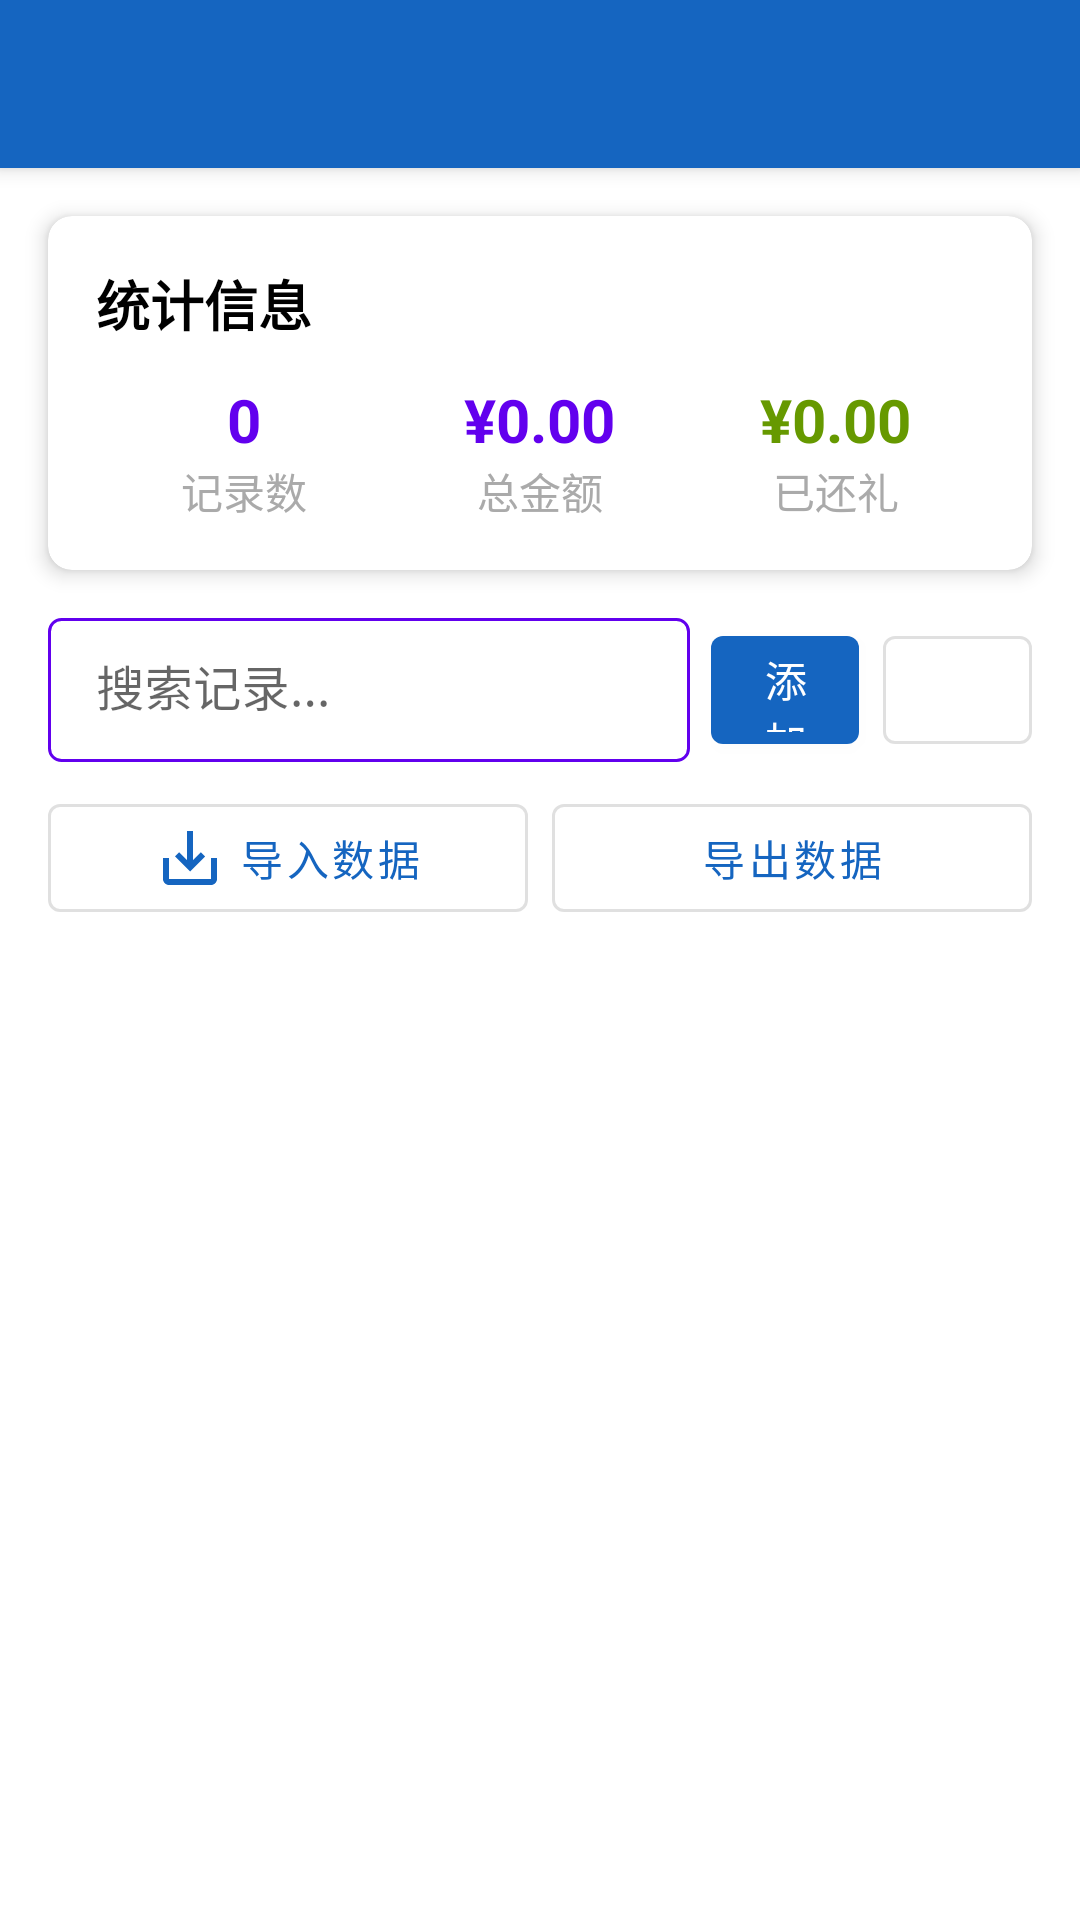

The Android layout XML behind this screen, and the referenced resources:
<!-- AndroidManifest.xml: activity theme Theme.Ledger.NoActionBar -->
<!-- res/layout/activity_book_detail.xml -->
<?xml version="1.0" encoding="utf-8"?>
<androidx.coordinatorlayout.widget.CoordinatorLayout 
    xmlns:android="http://schemas.android.com/apk/res/android"
    xmlns:app="http://schemas.android.com/apk/res-auto"
    xmlns:tools="http://schemas.android.com/tools"
    android:layout_width="match_parent"
    android:layout_height="match_parent"
    tools:context=".BookDetailActivity">

    <com.google.android.material.appbar.AppBarLayout
        android:layout_width="match_parent"
        android:layout_height="wrap_content">

        <androidx.appcompat.widget.Toolbar
            android:id="@+id/toolbar"
            android:layout_width="match_parent"
            android:layout_height="?attr/actionBarSize"
            android:background="?attr/colorPrimary"
            app:titleTextColor="@android:color/white" />

    </com.google.android.material.appbar.AppBarLayout>

    <LinearLayout
        android:layout_width="match_parent"
        android:layout_height="match_parent"
        android:orientation="vertical"
        app:layout_behavior="@string/appbar_scrolling_view_behavior">

        
        <com.google.android.material.card.MaterialCardView
            android:layout_width="match_parent"
            android:layout_height="wrap_content"
            android:layout_margin="16dp"
            app:cardElevation="4dp"
            app:cardCornerRadius="8dp">

            <LinearLayout
                android:layout_width="match_parent"
                android:layout_height="wrap_content"
                android:orientation="vertical"
                android:padding="16dp">

                <TextView
                    android:layout_width="wrap_content"
                    android:layout_height="wrap_content"
                    android:text="@string/statistics"
                    android:textSize="18sp"
                    android:textStyle="bold"
                    android:textColor="@android:color/black"
                    android:layout_marginBottom="12dp" />

                <LinearLayout
                    android:layout_width="match_parent"
                    android:layout_height="wrap_content"
                    android:orientation="horizontal">

                    <LinearLayout
                        android:layout_width="0dp"
                        android:layout_height="wrap_content"
                        android:layout_weight="1"
                        android:orientation="vertical"
                        android:gravity="center">

                        <TextView
                            android:id="@+id/textViewRecordCount"
                            android:layout_width="wrap_content"
                            android:layout_height="wrap_content"
                            android:text="0"
                            android:textSize="20sp"
                            android:textStyle="bold"
                            android:textColor="@color/design_default_color_primary" />

                        <TextView
                            android:layout_width="wrap_content"
                            android:layout_height="wrap_content"
                            android:text="@string/records_count"
                            android:textSize="14sp"
                            android:textColor="@android:color/darker_gray" />

                    </LinearLayout>

                    <LinearLayout
                        android:layout_width="0dp"
                        android:layout_height="wrap_content"
                        android:layout_weight="1"
                        android:orientation="vertical"
                        android:gravity="center">

                        <TextView
                            android:id="@+id/textViewTotalAmount"
                            android:layout_width="wrap_content"
                            android:layout_height="wrap_content"
                            android:text="¥0.00"
                            android:textSize="20sp"
                            android:textStyle="bold"
                            android:textColor="@color/design_default_color_primary" />

                        <TextView
                            android:layout_width="wrap_content"
                            android:layout_height="wrap_content"
                            android:text="@string/total_amount"
                            android:textSize="14sp"
                            android:textColor="@android:color/darker_gray" />

                    </LinearLayout>

                    <LinearLayout
                        android:layout_width="0dp"
                        android:layout_height="wrap_content"
                        android:layout_weight="1"
                        android:orientation="vertical"
                        android:gravity="center">

                        <TextView
                            android:id="@+id/textViewReturnAmount"
                            android:layout_width="wrap_content"
                            android:layout_height="wrap_content"
                            android:text="¥0.00"
                            android:textSize="20sp"
                            android:textStyle="bold"
                            android:textColor="@android:color/holo_green_dark" />

                        <TextView
                            android:layout_width="wrap_content"
                            android:layout_height="wrap_content"
                            android:text="@string/return_amount"
                            android:textSize="14sp"
                            android:textColor="@android:color/darker_gray" />

                    </LinearLayout>

                </LinearLayout>

            </LinearLayout>

        </com.google.android.material.card.MaterialCardView>

        
        <LinearLayout
            android:layout_width="match_parent"
            android:layout_height="wrap_content"
            android:orientation="horizontal"
            android:layout_marginHorizontal="16dp"
            android:layout_marginBottom="8dp">

            <com.google.android.material.textfield.TextInputLayout
                android:layout_width="0dp"
                android:layout_height="wrap_content"
                android:layout_weight="2"
                android:layout_marginEnd="7dp"
                android:hint="@string/search_records"
                app:startIconDrawable="@drawable/ic_search"
                app:boxStrokeWidth="0dp"
                app:boxStrokeWidthFocused="0dp">

                <com.google.android.material.textfield.TextInputEditText
                    android:id="@+id/editTextSearch"
                    android:layout_width="match_parent"
                    android:layout_height="48dp"
                    android:inputType="text"
                    android:paddingStart="16dp"
                    android:paddingEnd="16dp"
                    android:background="@drawable/search_input_background" />

            </com.google.android.material.textfield.TextInputLayout>

            
            <LinearLayout
                android:layout_width="0dp"
                android:layout_height="wrap_content"
                android:layout_weight="1"
                android:orientation="horizontal"
                android:baselineAligned="false">

                <com.google.android.material.button.MaterialButton
                    android:id="@+id/buttonAddRecord"
                    style="@style/Widget.MaterialComponents.Button"
                    android:layout_width="0dp"
                    android:layout_height="48dp"
                    android:layout_weight="1"
                    android:layout_marginStart="0dp"
                    android:layout_marginTop="0dp"
                    android:layout_marginEnd="4dp"
                    android:text="@string/add_record"
                    app:icon="@drawable/ic_add"
                    app:iconTint="@android:color/white" />

                <com.google.android.material.button.MaterialButton
                    android:id="@+id/buttonAdvancedSearch"
                    style="@style/Widget.MaterialComponents.Button.OutlinedButton"
                    android:layout_width="0dp"
                    android:layout_height="48dp"
                    android:layout_weight="1"
                    android:layout_marginStart="4dp"
                    app:icon="@drawable/ic_filter_list"
                    app:iconGravity="textStart"
                    app:iconTint="?attr/colorPrimary" />

            </LinearLayout>

        </LinearLayout>

        
        <LinearLayout
            android:layout_width="match_parent"
            android:layout_height="wrap_content"
            android:orientation="horizontal"
            android:layout_marginHorizontal="16dp"
            android:layout_marginBottom="8dp">

            <com.google.android.material.button.MaterialButton
                android:id="@+id/buttonImport"
                style="@style/Widget.MaterialComponents.Button.OutlinedButton"
                android:layout_width="0dp"
                android:layout_height="48dp"
                android:layout_weight="1"
                android:layout_marginEnd="4dp"
                android:text="@string/import_data"
                app:icon="@drawable/ic_import"
                app:iconGravity="textStart"
                app:iconTint="?attr/colorPrimary" />

            <com.google.android.material.button.MaterialButton
                android:id="@+id/buttonExport"
                style="@style/Widget.MaterialComponents.Button.OutlinedButton"
                android:layout_width="0dp"
                android:layout_height="48dp"
                android:layout_weight="1"
                android:layout_marginStart="4dp"
                android:text="@string/export_data"
                app:icon="@drawable/ic_export"
                app:iconGravity="textStart"
                app:iconTint="?attr/colorPrimary" />

        </LinearLayout>

        
        <androidx.recyclerview.widget.RecyclerView
            android:id="@+id/recyclerViewRecords"
            android:layout_width="match_parent"
            android:layout_height="0dp"
            android:layout_weight="1"
            android:padding="8dp"
            tools:listitem="@layout/item_gift_record" />

        
        <LinearLayout
            android:id="@+id/layoutEmpty"
            android:layout_width="match_parent"
            android:layout_height="0dp"
            android:layout_weight="1"
            android:gravity="center"
            android:orientation="vertical"
            android:visibility="gone">

            <ImageView
                android:layout_width="120dp"
                android:layout_height="120dp"
                android:src="@drawable/ic_launcher_foreground"
                android:alpha="0.3" />

            <TextView
                android:layout_width="wrap_content"
                android:layout_height="wrap_content"
                android:layout_marginTop="16dp"
                android:text="@string/no_records_yet"
                android:textSize="18sp"
                android:textColor="@android:color/darker_gray" />

            <TextView
                android:layout_width="wrap_content"
                android:layout_height="wrap_content"
                android:layout_marginTop="8dp"
                android:text="@string/add_first_record"
                android:textSize="14sp"
                android:textColor="@android:color/darker_gray" />

        </LinearLayout>

    </LinearLayout>

</androidx.coordinatorlayout.widget.CoordinatorLayout>
<!-- res/layout/item_gift_record.xml (included above) -->
<?xml version="1.0" encoding="utf-8"?>
<com.google.android.material.card.MaterialCardView 
    xmlns:android="http://schemas.android.com/apk/res/android"
    xmlns:app="http://schemas.android.com/apk/res-auto"
    android:layout_width="match_parent"
    android:layout_height="wrap_content"
    android:layout_margin="4dp"
    app:cardElevation="2dp"
    app:cardCornerRadius="8dp">

    <LinearLayout
        android:layout_width="match_parent"
        android:layout_height="wrap_content"
        android:orientation="vertical"
        android:padding="12dp">

        
        <LinearLayout
            android:layout_width="match_parent"
            android:layout_height="wrap_content"
            android:orientation="horizontal"
            android:gravity="center_vertical">

            <TextView
                android:id="@+id/textViewPersonName"
                android:layout_width="20dp"
                android:layout_height="wrap_content"
                android:layout_weight="1"
                android:text="宾客姓名"
                android:textColor="@android:color/black"
                android:textSize="16sp"
                android:textStyle="bold" />

            <com.google.android.material.chip.Chip
                android:id="@+id/chipReturnStatus"
                android:layout_width="wrap_content"
                android:layout_height="24dp"
                android:text="@string/not_returned"
                android:textSize="10sp"
                app:chipMinTouchTargetSize="0dp" />
            <View
                android:layout_width="0dp"
                android:layout_height="1dp"
                android:layout_weight="1" />
            <TextView
                android:id="@+id/textViewAmount"
                android:layout_width="115dp"
                android:layout_height="wrap_content"
                android:layout_marginEnd="8dp"
                android:text="¥500.00"
                android:textColor="@color/design_default_color_primary"
                android:textSize="16sp"
                android:textStyle="bold" />



        </LinearLayout>

        
        <LinearLayout
            android:layout_width="match_parent"
            android:layout_height="wrap_content"
            android:orientation="horizontal"
            android:layout_marginTop="4dp"
            android:gravity="center_vertical">

            <TextView
                android:id="@+id/textViewAddress"
                android:layout_width="0dp"
                android:layout_height="wrap_content"
                android:layout_weight="1"
                android:ellipsize="end"
                android:maxLines="1"
                android:text="地址信息"
                android:textColor="@android:color/darker_gray"
                android:textSize="12sp" />

            <LinearLayout
                android:layout_width="wrap_content"
                android:layout_height="wrap_content"
                android:orientation="horizontal">

                <ImageButton
                    android:id="@+id/buttonDelete"
                    android:layout_width="60dp"
                    android:layout_height="36dp"
                    android:layout_marginStart="4dp"
                    android:src="@drawable/ic_delete"
                    android:background="?attr/selectableItemBackgroundBorderless"
                    android:contentDescription="删除"
                    app:tint="@android:color/holo_red_dark" />

            </LinearLayout>

        </LinearLayout>

        
        <LinearLayout
            android:layout_width="match_parent"
            android:layout_height="wrap_content"
            android:orientation="horizontal"
            android:layout_marginTop="4dp"
            android:gravity="center_vertical">

            <TextView
                android:id="@+id/textViewEventDate"
                android:layout_width="0dp"
                android:layout_height="wrap_content"
                android:layout_weight="1"
                android:text="2023-01-01"
                android:textSize="12sp"
                android:textColor="@android:color/darker_gray" />

            <TextView
                android:id="@+id/textViewNotes"
                android:layout_width="0dp"
                android:layout_height="wrap_content"
                android:layout_weight="1"
                android:text="备注"
                android:textSize="12sp"
                android:textColor="@android:color/darker_gray"
                android:maxLines="1"
                android:ellipsize="end" />

            <com.google.android.material.button.MaterialButton
                android:id="@+id/buttonMarkReturn"
                style="@style/Widget.MaterialComponents.Button.UnelevatedButton"
                android:layout_width="120dp"
                android:layout_height="32dp"
                android:text="@string/mark_return"
                android:textSize="10sp"
                app:cornerRadius="4dp" />

        </LinearLayout>



    </LinearLayout>

</com.google.android.material.card.MaterialCardView>
<!-- resources referenced by this layout -->
<resources>
  <!-- drawable ic_import (drawable) -->
  <vector xmlns:android="http://schemas.android.com/apk/res/android"
      android:width="24dp"
      android:height="24dp"
      android:viewportWidth="24"
      android:viewportHeight="24"
      android:tint="?attr/colorOnSurface">
    <path
        android:fillColor="@android:color/white"
        android:pathData="M19,12v7L5,19v-7L3,12v7c0,1.1 0.9,2 2,2h14c1.1,0 2,-0.9 2,-2v-7h-2zM13,12.67l2.59,-2.58L17,11.5l-5,5 -5,-5 1.41,-1.41L11,12.67L11,3h2v9.67z"/>
  </vector>
  <!-- drawable search_input_background (drawable) -->
  <?xml version="1.0" encoding="utf-8"?>
  <shape xmlns:android="http://schemas.android.com/apk/res/android">
      <solid android:color="@android:color/white" />
      <stroke 
          android:width="1dp" 
          android:color="@color/design_default_color_primary" />
      <corners android:radius="4dp" />
  </shape>
  <string name="add_first_record">点击上方按钮添加第一条记录</string>
  <string name="add_record">添加记录</string>
  <string name="export_data">导出数据</string>
  <string name="import_data">导入数据</string>
  <string name="mark_return">标记还礼</string>
  <string name="no_records_yet">还没有礼金记录</string>
  <string name="not_returned">未还礼</string>
  <string name="records_count">记录数</string>
  <string name="return_amount">已还礼</string>
  <string name="search_records">搜索记录...</string>
  <string name="statistics">统计信息</string>
  <string name="total_amount">总金额</string>
  <style name="Theme.Ledger.NoActionBar" parent="Theme.Ledger">
          <item name="windowActionBar">false</item>
          <item name="windowNoTitle">true</item>
      </style>
  <style name="Theme.Ledger" parent="Theme.MaterialComponents.DayNight.DarkActionBar">
          
          <item name="colorPrimary">@color/purple_500</item>
          <item name="colorPrimaryVariant">@color/purple_700</item>
          <item name="colorOnPrimary">@color/white</item>
          
          <item name="colorSecondary">@color/teal_200</item>
          <item name="colorSecondaryVariant">@color/teal_700</item>
          <item name="colorOnSecondary">@color/black</item>
          
          <item name="android:statusBarColor">?attr/colorPrimaryVariant</item>
          
      </style>
  <color name="purple_500">#1565C0</color>
  <color name="purple_700">#0D47A1</color>
  <color name="white">#FFFFFFFF</color>
  <color name="teal_200">#BBDEFB</color>
  <color name="teal_700">#1565C0</color>
  <color name="black">#FF000000</color>
</resources>
